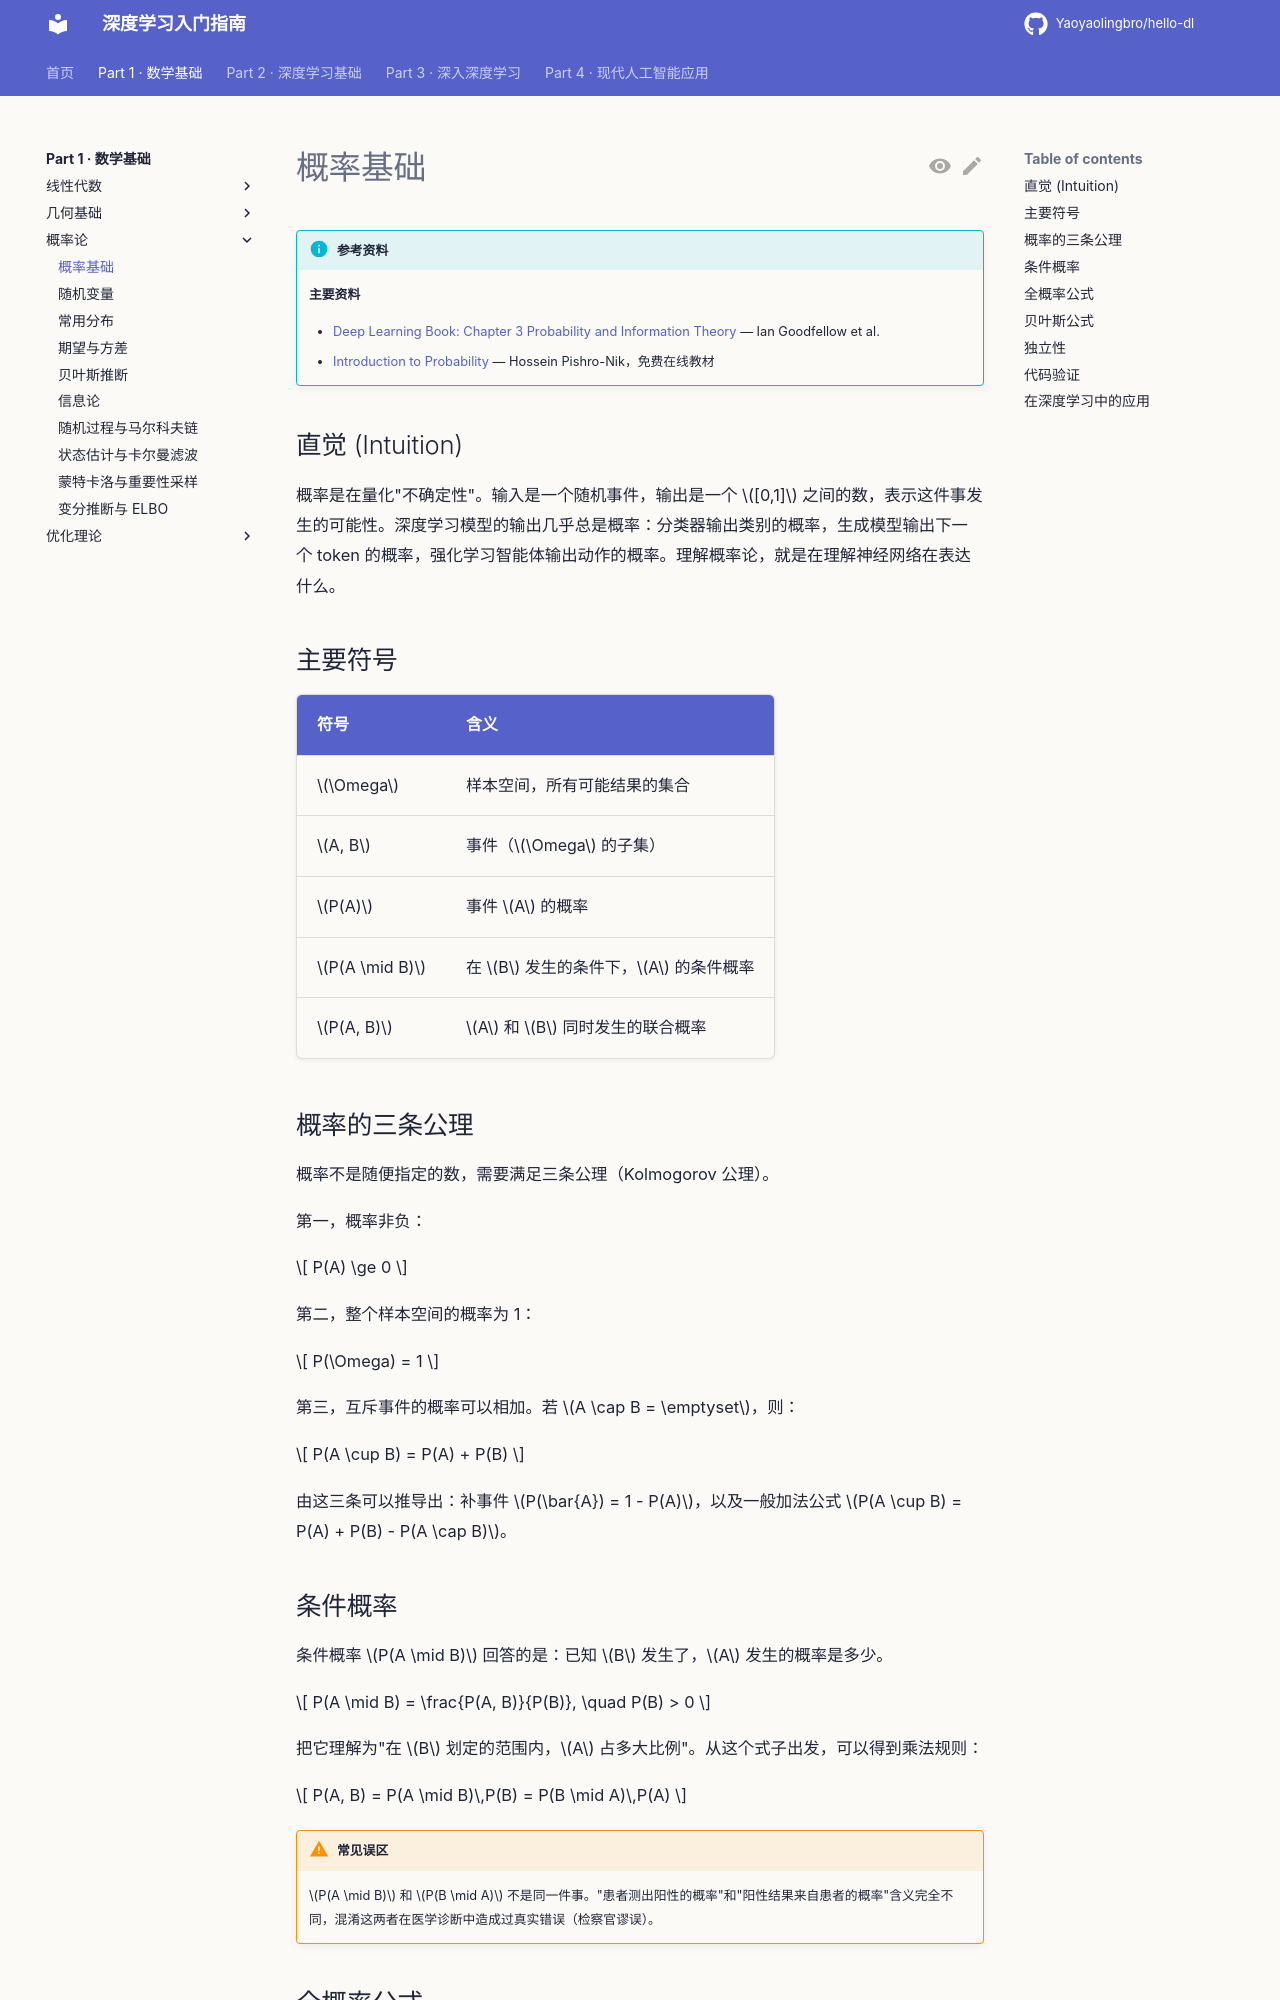

repository: Yaoyaolingbro/hello-dl · page: 01-math/probability/basics/index.html · generator: mkdocs

# 概率基础

!!! info "参考资料"
    **主要资料**
    
    - [Deep Learning Book: Chapter 3 Probability and Information Theory](https://www.deeplearningbook.org/contents/prob.html) — Ian Goodfellow et al.
    - [Introduction to Probability](https://www.probabilitycourse.com/) — Hossein Pishro-Nik，免费在线教材

## 直觉 (Intuition)

概率是在量化"不确定性"。输入是一个随机事件，输出是一个 $[0,1]$ 之间的数，表示这件事发生的可能性。深度学习模型的输出几乎总是概率：分类器输出类别的概率，生成模型输出下一个 token 的概率，强化学习智能体输出动作的概率。理解概率论，就是在理解神经网络在表达什么。

## 主要符号

| 符号 | 含义 |
|------|------|
| $\Omega$ | 样本空间，所有可能结果的集合 |
| $A, B$ | 事件（$\Omega$ 的子集） |
| $P(A)$ | 事件 $A$ 的概率 |
| $P(A \mid B)$ | 在 $B$ 发生的条件下，$A$ 的条件概率 |
| $P(A, B)$ | $A$ 和 $B$ 同时发生的联合概率 |

## 概率的三条公理

概率不是随便指定的数，需要满足三条公理（Kolmogorov 公理）。

第一，概率非负：

$$
P(A) \ge 0
$$

第二，整个样本空间的概率为 1：

$$
P(\Omega) = 1
$$

第三，互斥事件的概率可以相加。若 $A \cap B = \emptyset$，则：

$$
P(A \cup B) = P(A) + P(B)
$$

由这三条可以推导出：补事件 $P(\bar{A}) = 1 - P(A)$，以及一般加法公式 $P(A \cup B) = P(A) + P(B) - P(A \cap B)$。

## 条件概率

条件概率 $P(A \mid B)$ 回答的是：已知 $B$ 发生了，$A$ 发生的概率是多少。

$$
P(A \mid B)
=
\frac{P(A, B)}{P(B)}, \quad P(B) > 0
$$

把它理解为"在 $B$ 划定的范围内，$A$ 占多大比例"。从这个式子出发，可以得到乘法规则：

$$
P(A, B) = P(A \mid B)\,P(B) = P(B \mid A)\,P(A)
$$

!!! warning "常见误区"
    $P(A \mid B)$ 和 $P(B \mid A)$ 不是同一件事。"患者测出阳性的概率"和"阳性结果来自患者的概率"含义完全不同，混淆这两者在医学诊断中造成过真实错误（检察官谬误）。
